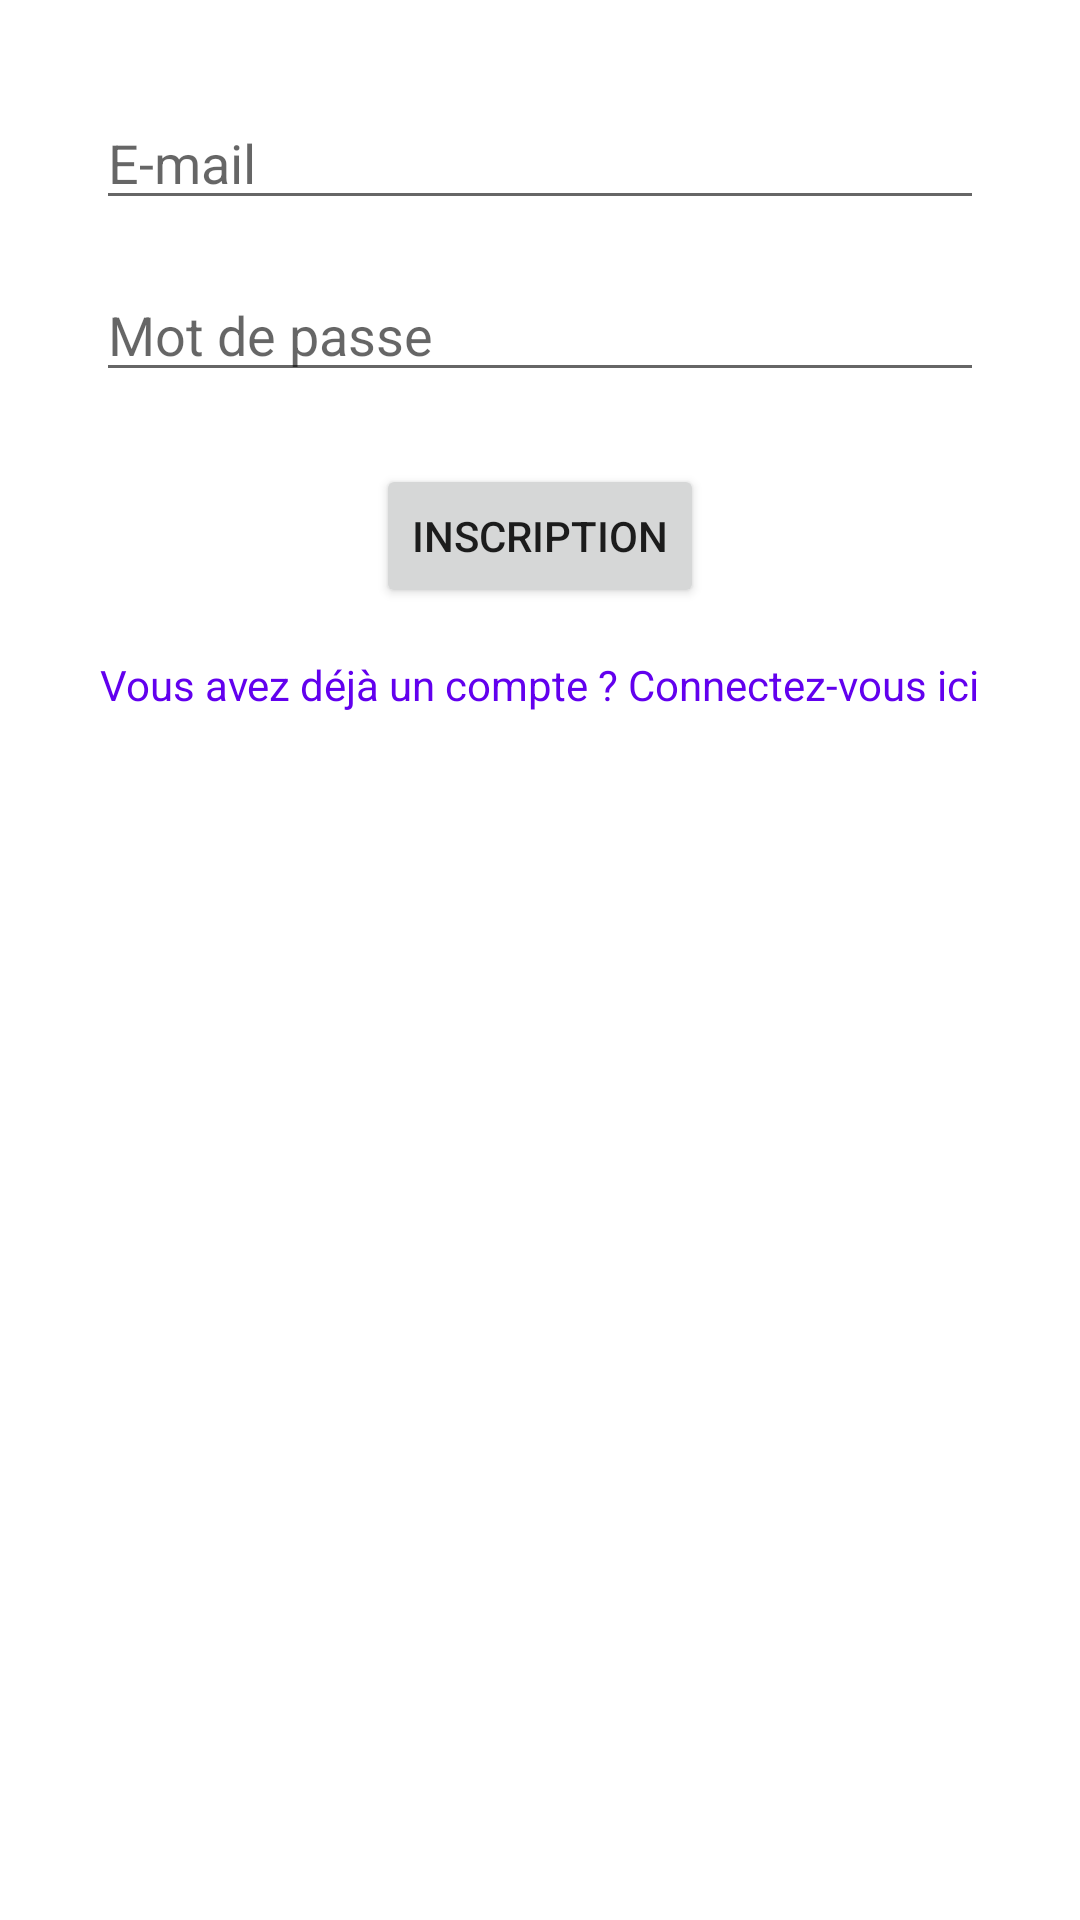

Android layout source for this screen:
<!-- AndroidManifest.xml: application theme Theme.CalendrierVacances -->
<!-- res/layout/activity_main.xml -->
<?xml version="1.0" encoding="utf-8"?>
<androidx.constraintlayout.widget.ConstraintLayout xmlns:android="http://schemas.android.com/apk/res/android"
    xmlns:app="http://schemas.android.com/apk/res-auto"
    xmlns:tools="http://schemas.android.com/tools"
    android:layout_width="match_parent"
    android:layout_height="match_parent"
    tools:context=".MainActivity">

    <EditText
        android:id="@+id/emailEditText"
        android:layout_width="0dp"
        android:layout_height="wrap_content"
        android:layout_marginStart="32dp"
        android:layout_marginTop="32dp"
        android:layout_marginEnd="32dp"
        android:hint="@string/email"
        android:inputType="textEmailAddress"
        app:layout_constraintEnd_toEndOf="parent"
        app:layout_constraintStart_toStartOf="parent"
        app:layout_constraintTop_toTopOf="parent" />

    <EditText
        android:id="@+id/passwordEditText"
        android:layout_width="0dp"
        android:layout_height="wrap_content"
        android:layout_marginStart="32dp"
        android:layout_marginTop="16dp"
        android:layout_marginEnd="32dp"
        android:hint="@string/password"
        android:inputType="textPassword"
        app:layout_constraintEnd_toEndOf="parent"
        app:layout_constraintStart_toStartOf="parent"
        app:layout_constraintTop_toBottomOf="@+id/emailEditText" />

    <Button
        android:id="@+id/registerButton"
        android:layout_width="wrap_content"
        android:layout_height="wrap_content"
        android:layout_marginTop="24dp"
        android:text="@string/register"
        app:layout_constraintEnd_toEndOf="parent"
        app:layout_constraintStart_toStartOf="parent"
        app:layout_constraintTop_toBottomOf="@+id/passwordEditText" />

    <TextView
        android:id="@+id/loginRedirectTextView"
        android:layout_width="wrap_content"
        android:layout_height="wrap_content"
        android:layout_marginTop="16dp"
        android:text="@string/already_have_account"
        android:textColor="?attr/colorPrimary"
        app:layout_constraintEnd_toEndOf="parent"
        app:layout_constraintStart_toStartOf="parent"
        app:layout_constraintTop_toBottomOf="@+id/registerButton" />

</androidx.constraintlayout.widget.ConstraintLayout>
<!-- resources referenced by this layout -->
<resources>
  <string name="already_have_account">Vous avez déjà un compte ? Connectez-vous ici</string>
  <string name="email">E-mail</string>
  <string name="password">Mot de passe</string>
  <string name="register">Inscription</string>
  <style name="Theme.CalendrierVacances" parent="Theme.MaterialComponents.DayNight.DarkActionBar">
          
          <item name="colorPrimary">@color/purple_500</item>
          <item name="colorPrimaryVariant">@color/purple_700</item>
          <item name="colorOnPrimary">@color/white</item>
          
          <item name="colorSecondary">@color/teal_200</item>
          <item name="colorSecondaryVariant">@color/teal_700</item>
          <item name="colorOnSecondary">@color/black</item>
          
          <item name="android:statusBarColor">?attr/colorPrimaryVariant</item>
          
      </style>
  <!-- not gathered from this repository: default colours our renderer supplied (Android Studio template values) -->
  <color name="purple_500">#FF6200EE</color>
  <color name="purple_700">#FF3700B3</color>
  <color name="teal_200">#FF03DAC5</color>
  <color name="teal_700">#FF018786</color>
  <color name="black">#FF000000</color>
  <color name="white">#FFFFFFFF</color>
</resources>
